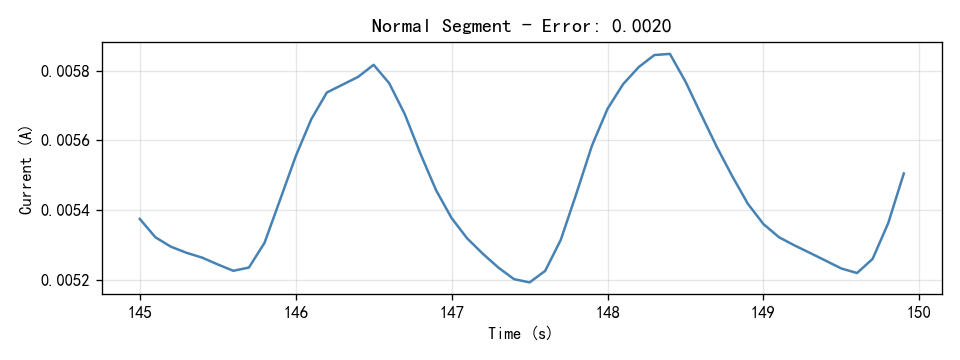

The table this chart was drawn from, first rows:
Time(S), Current(A)
145.0, 0.005375
145.1, 0.005322
145.2, 0.005295
145.3, 0.005278
145.4, 0.005264
145.5, 0.005244
145.6, 0.005226
145.7, 0.005235
145.8, 0.005306
145.9, 0.00543
146.0, 0.005554
146.1, 0.005661
146.2, 0.005737
146.3, 0.00576
146.4, 0.005782
146.5, 0.005817
146.6, 0.005764
146.7, 0.005675
146.8, 0.005562
146.9, 0.005457
147.0, 0.005377
147.1, 0.005319
147.2, 0.005275
147.3, 0.005235
147.4, 0.005202
147.5, 0.005193
147.6, 0.005226
147.7, 0.005315
147.8, 0.005447
147.9, 0.005585
148.0, 0.005691
148.1, 0.005761
148.2, 0.00581
148.3, 0.005845
148.4, 0.005848
148.5, 0.005768
148.6, 0.005674
148.7, 0.005582
148.8, 0.005497
148.9, 0.005418
149.0, 0.00536
149.1, 0.005322
149.2, 0.005299
149.3, 0.005277
149.4, 0.005255
149.5, 0.005233
149.6, 0.00522
149.7, 0.00526
149.8, 0.005363
149.9, 0.005505
